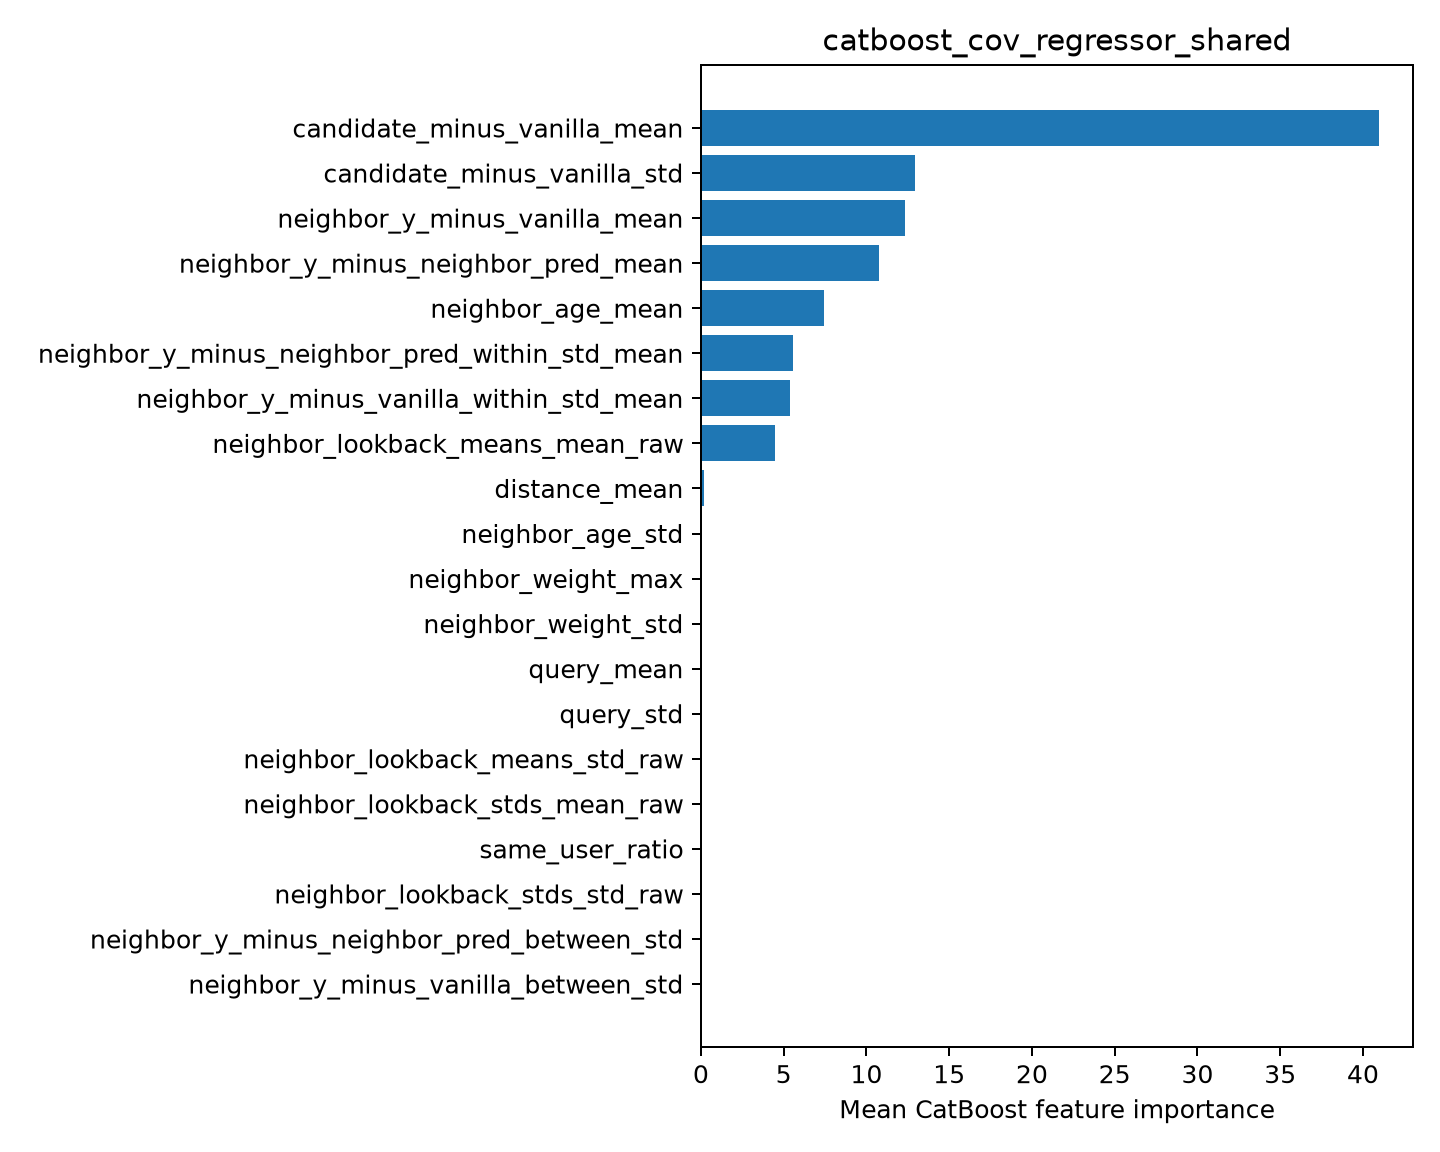

Values plotted in this chart, from the file beside it:
feature, importance
candidate_minus_vanilla_mean, 40.97
candidate_minus_vanilla_std, 12.91
neighbor_y_minus_vanilla_mean, 12.32
neighbor_y_minus_neighbor_pred_mean, 10.73
neighbor_age_mean, 7.44
neighbor_y_minus_neighbor_pred_within_st…, 5.564
neighbor_y_minus_vanilla_within_std_mean, 5.384
neighbor_lookback_means_mean_raw, 4.493
distance_mean, 0.1856
neighbor_age_std, 0.0
neighbor_weight_max, 0.0
neighbor_weight_std, 0.0
query_mean, 0.0
query_std, 0.0
neighbor_lookback_means_std_raw, 0.0
neighbor_lookback_stds_mean_raw, 0.0
same_user_ratio, 0.0
neighbor_lookback_stds_std_raw, 0.0
neighbor_y_minus_neighbor_pred_between_s…, 0.0
neighbor_y_minus_vanilla_between_std, 0.0
